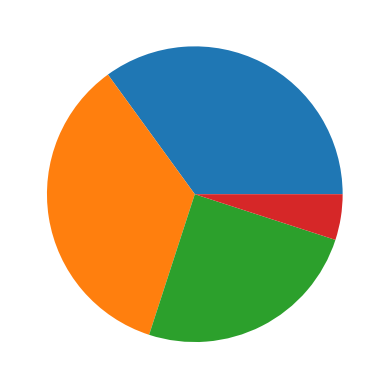

Source code (Python):
import io

import matplotlib.pyplot as plt
import numpy as np

if __name__ == "__main__":
    y = np.array([35, 35, 25, 5])

    plt.pie(y)
    plt.savefig("pie.png", format="png")
    plt.show()

    # plt.savefig("pie.png")

    #Two  lines to make our compiler able to draw:
    # plt.savefig(sys.stdout.buffer)
    # sys.stdout.flush()